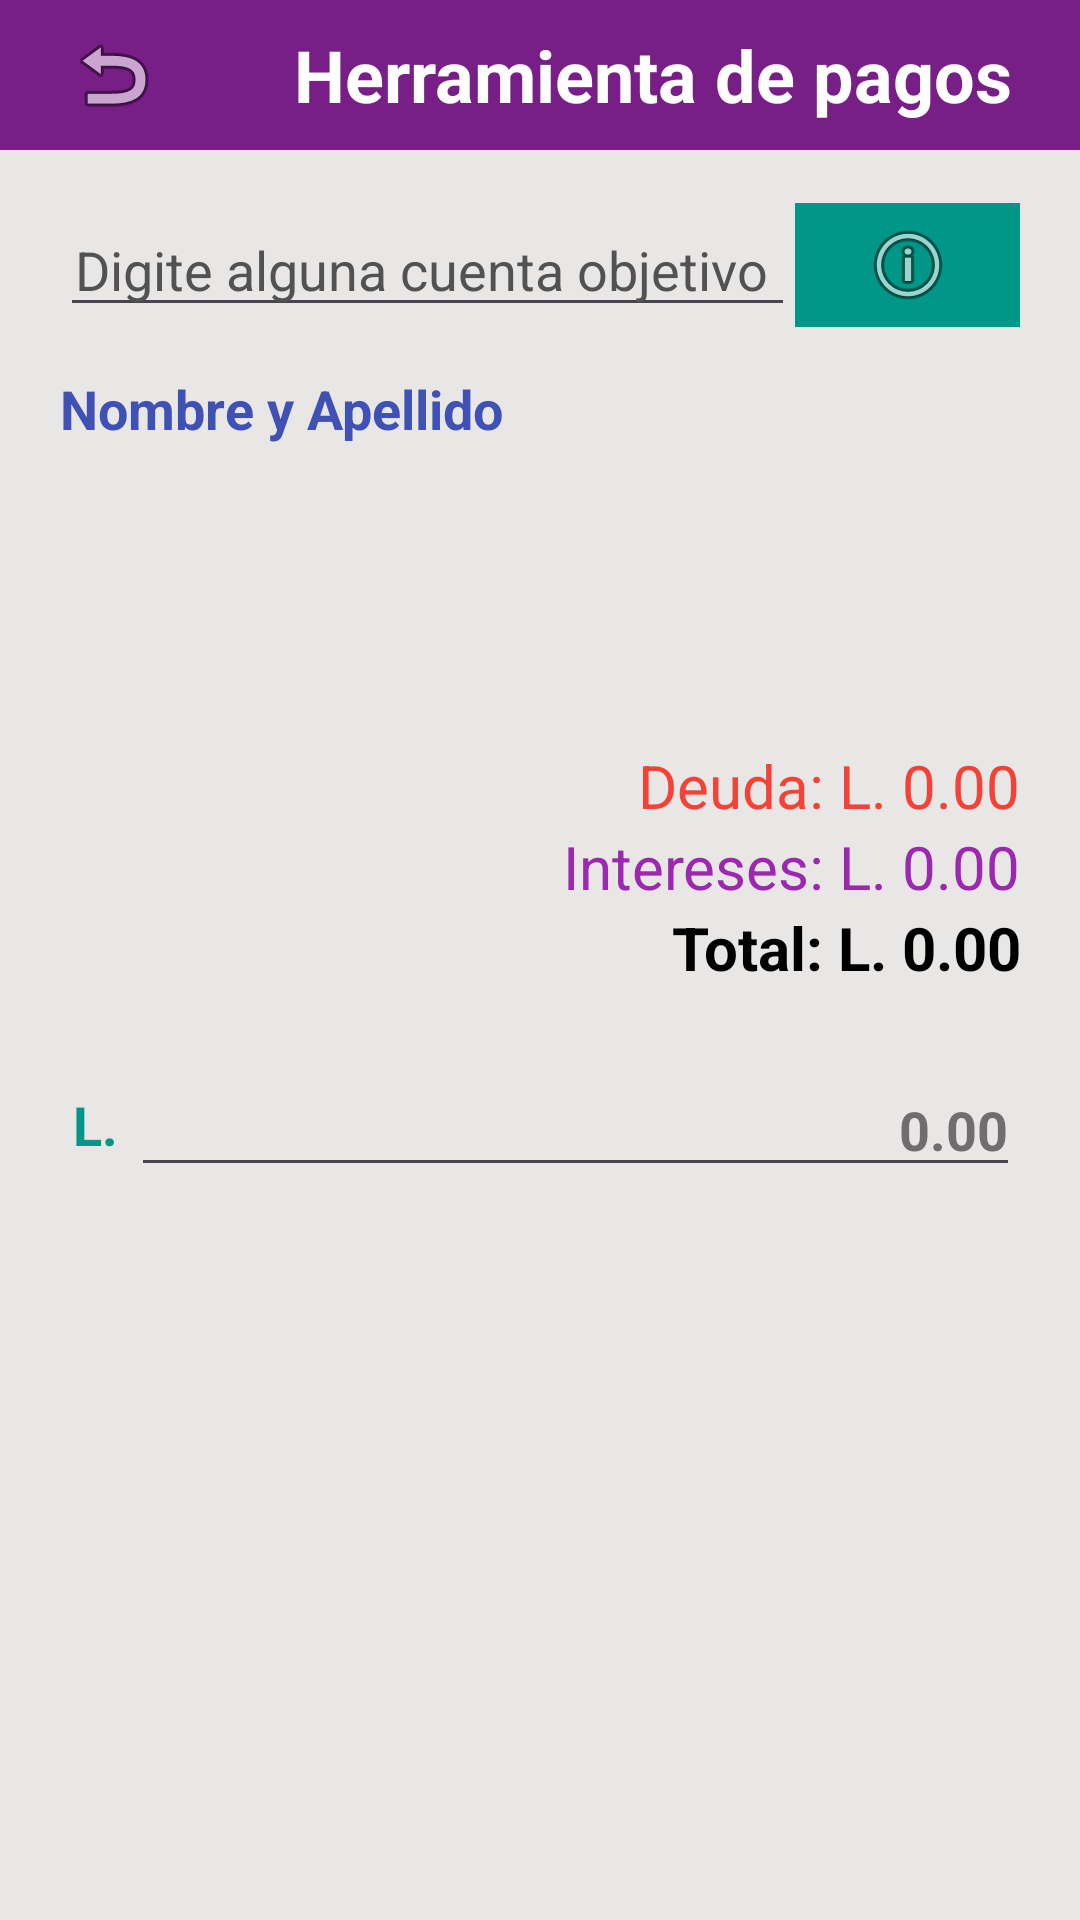

Here is an Android app screen rendered from its layout file. Give the layout XML and the strings, colors and styles it references.
<!-- AndroidManifest.xml: application theme Theme.PrestamoPantera -->
<!-- res/layout/activity_pagar_prestamo.xml -->
<?xml version="1.0" encoding="utf-8"?>
<androidx.constraintlayout.widget.ConstraintLayout xmlns:android="http://schemas.android.com/apk/res/android"
    xmlns:app="http://schemas.android.com/apk/res-auto"
    xmlns:tools="http://schemas.android.com/tools"
    android:id="@+id/barranotificacion50"
    android:layout_width="match_parent"
    android:layout_height="match_parent"
    android:background="@drawable/fondo1"
    android:fitsSystemWindows="true"
    tools:context=".PagarPrestamoActivity">

    <androidx.constraintlayout.widget.ConstraintLayout
        android:layout_width="match_parent"
        android:layout_height="match_parent"
        android:background="#E9E6E6"
        app:layout_constraintBottom_toBottomOf="parent"
        app:layout_constraintEnd_toEndOf="parent"
        app:layout_constraintStart_toStartOf="parent"
        app:layout_constraintTop_toTopOf="parent">

        <LinearLayout
            android:id="@+id/linearLayout11"
            android:layout_width="0dp"
            android:layout_height="50dp"
            android:background="#781F87"
            android:orientation="horizontal"
            app:layout_constraintBottom_toBottomOf="parent"
            app:layout_constraintEnd_toEndOf="parent"
            app:layout_constraintHorizontal_bias="0.0"
            app:layout_constraintStart_toStartOf="parent"
            app:layout_constraintTop_toTopOf="parent"
            app:layout_constraintVertical_bias="0.0">

            <ImageButton
                android:id="@+id/volver98"
                style="@android:style/Holo.Light.ButtonBar"
                android:layout_width="75dp"
                android:layout_height="match_parent"
                app:srcCompat="@android:drawable/ic_menu_revert" />

            <TextView
                android:id="@+id/textView32"
                android:layout_width="wrap_content"
                android:layout_height="match_parent"
                android:layout_weight="1"
                android:gravity="center"
                android:text="Herramienta de pagos"
                android:textColor="#FFFFFF"
                android:textSize="24sp"
                android:textStyle="bold" />
        </LinearLayout>

        <ScrollView
            android:layout_width="0dp"
            android:layout_height="wrap_content"
            android:layout_marginStart="20dp"
            android:layout_marginEnd="20dp"
            app:layout_constraintBottom_toBottomOf="parent"
            app:layout_constraintEnd_toEndOf="parent"
            app:layout_constraintHorizontal_bias="0.0"
            app:layout_constraintStart_toStartOf="parent"
            app:layout_constraintTop_toBottomOf="@+id/linearLayout11"
            app:layout_constraintVertical_bias="0.13999999">

            <LinearLayout
                android:layout_width="match_parent"
                android:layout_height="wrap_content"
                android:orientation="vertical">

                <LinearLayout
                    android:layout_width="match_parent"
                    android:layout_height="match_parent"
                    android:orientation="horizontal">

                    <EditText
                        android:id="@+id/numeroCuenta98"
                        android:layout_width="wrap_content"
                        android:layout_height="match_parent"
                        android:layout_weight="1"
                        android:ems="10"
                        android:hint="Digite alguna cuenta objetivo"
                        android:inputType="number"
                        android:paddingLeft="5dp"
                        android:paddingRight="5dp"
                        android:textColor="#000000"
                        android:textColorHint="#535252"
                        android:textSize="18sp" />

                    <ImageButton
                        android:id="@+id/informacion98"
                        style="@android:style/Holo.Light.ButtonBar"
                        android:layout_width="75dp"
                        android:layout_height="match_parent"
                        android:background="#009688"
                        app:srcCompat="@android:drawable/ic_menu_info_details" />
                </LinearLayout>

                <TextView
                    android:id="@+id/nombre98"
                    android:layout_width="match_parent"
                    android:layout_height="wrap_content"
                    android:layout_marginTop="15dp"
                    android:text="Nombre y Apellido"
                    android:textColor="#3F51B5"
                    android:textSize="18sp"
                    android:textStyle="bold" />

                <TextView
                    android:id="@+id/deuda98"
                    android:layout_width="match_parent"
                    android:layout_height="wrap_content"
                    android:layout_marginTop="100dp"
                    android:gravity="right"
                    android:text="Deuda: L. 0.00"
                    android:textColor="#F44336"
                    android:textSize="20sp" />

                <TextView
                    android:id="@+id/intereses98"
                    android:layout_width="match_parent"
                    android:layout_height="wrap_content"
                    android:gravity="right"
                    android:text="Intereses: L. 0.00"
                    android:textColor="#9C27B0"
                    android:textSize="20sp" />

                <TextView
                    android:id="@+id/total98"
                    android:layout_width="match_parent"
                    android:layout_height="wrap_content"
                    android:gravity="right"
                    android:text="Total: L. 0.00"
                    android:textColor="#000000"
                    android:textSize="20sp"
                    android:textStyle="bold" />

                <LinearLayout
                    android:layout_width="match_parent"
                    android:layout_height="match_parent"
                    android:layout_marginTop="25dp"
                    android:orientation="horizontal">

                    <TextView
                        android:id="@+id/textView33"
                        android:layout_width="wrap_content"
                        android:layout_height="match_parent"
                        android:gravity="center"
                        android:text=" L. "
                        android:textColor="#009688"
                        android:textSize="18sp"
                        android:textStyle="bold" />

                    <EditText
                        android:id="@+id/cantidad98"
                        android:layout_width="match_parent"
                        android:layout_height="match_parent"
                        android:ems="10"
                        android:gravity="right"
                        android:hint="0.00"
                        android:inputType="numberDecimal"
                        android:textColor="#000000"
                        android:textColorHint="#6F6D6D"
                        android:textStyle="bold" />
                </LinearLayout>

                <Button
                    android:id="@+id/ejecutar98"
                    android:layout_width="match_parent"
                    android:layout_height="wrap_content"
                    android:layout_marginTop="30dp"
                    android:backgroundTint="#FF5722"
                    android:text="Ejecutar el pago"
                    android:textColor="#FFFFFF"
                    android:textSize="18sp"
                    android:textStyle="bold"
                    android:visibility="invisible" />

                <Button
                    android:id="@+id/cancelar98"
                    android:layout_width="match_parent"
                    android:layout_height="wrap_content"
                    android:layout_marginTop="10dp"
                    android:backgroundTint="#E91E63"
                    android:text="Cancelar"
                    android:textColor="#FFFFFF"
                    android:textSize="18sp"
                    android:textStyle="bold"
                    android:visibility="invisible" />

            </LinearLayout>
        </ScrollView>
    </androidx.constraintlayout.widget.ConstraintLayout>

</androidx.constraintlayout.widget.ConstraintLayout>
<!-- resources referenced by this layout -->
<resources>
  <!-- drawable fondo1: png bitmap (drawable, 8618 bytes) -->
  <style name="Theme.PrestamoPantera" parent="Base.Theme.PrestamoPantera" />
  <style name="Base.Theme.PrestamoPantera" parent="Theme.Material3.DayNight.NoActionBar">
          
          
      </style>
</resources>
